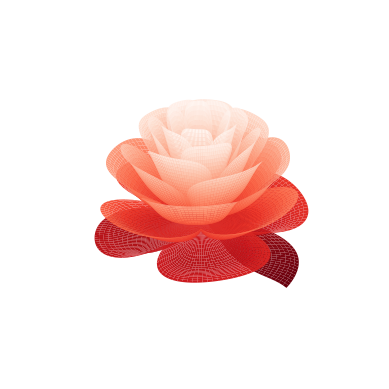

Python code for this plot:
from matplotlib import cm
import matplotlib.pyplot as plt
import numpy as np

fig = plt.figure()  # 显示绘图窗口
ax = fig.add_subplot(projection='3d')  # 绘图窗口设置
[x, t] = np.meshgrid(np.array(range(25)) / 24.0, np.arange(0, 575.5, 0.5) / 575 * 17 * np.pi - 2 * np.pi)
p = (np.pi / 2) * np.exp(-t / (8 * np.pi))
u = 1 - (1 - np.mod(3.6 * t, 2 * np.pi) / np.pi) ** 4 / 2
y = 2 * (x ** 2 - x) ** 2 * np.sin(p)
r = u * (x * np.sin(p) + y * np.cos(p))
surf = ax.plot_surface(r * np.cos(t), r * np.sin(t), u * (x * np.cos(p) - y * np.sin(p)), rstride=1, cstride=1, cmap=cm.Reds_r, linewidth=0, antialiased=True)  # 根据参数绘图

# 自己设置文字内夸和显示设置
plt.axis('off')
plt.show()